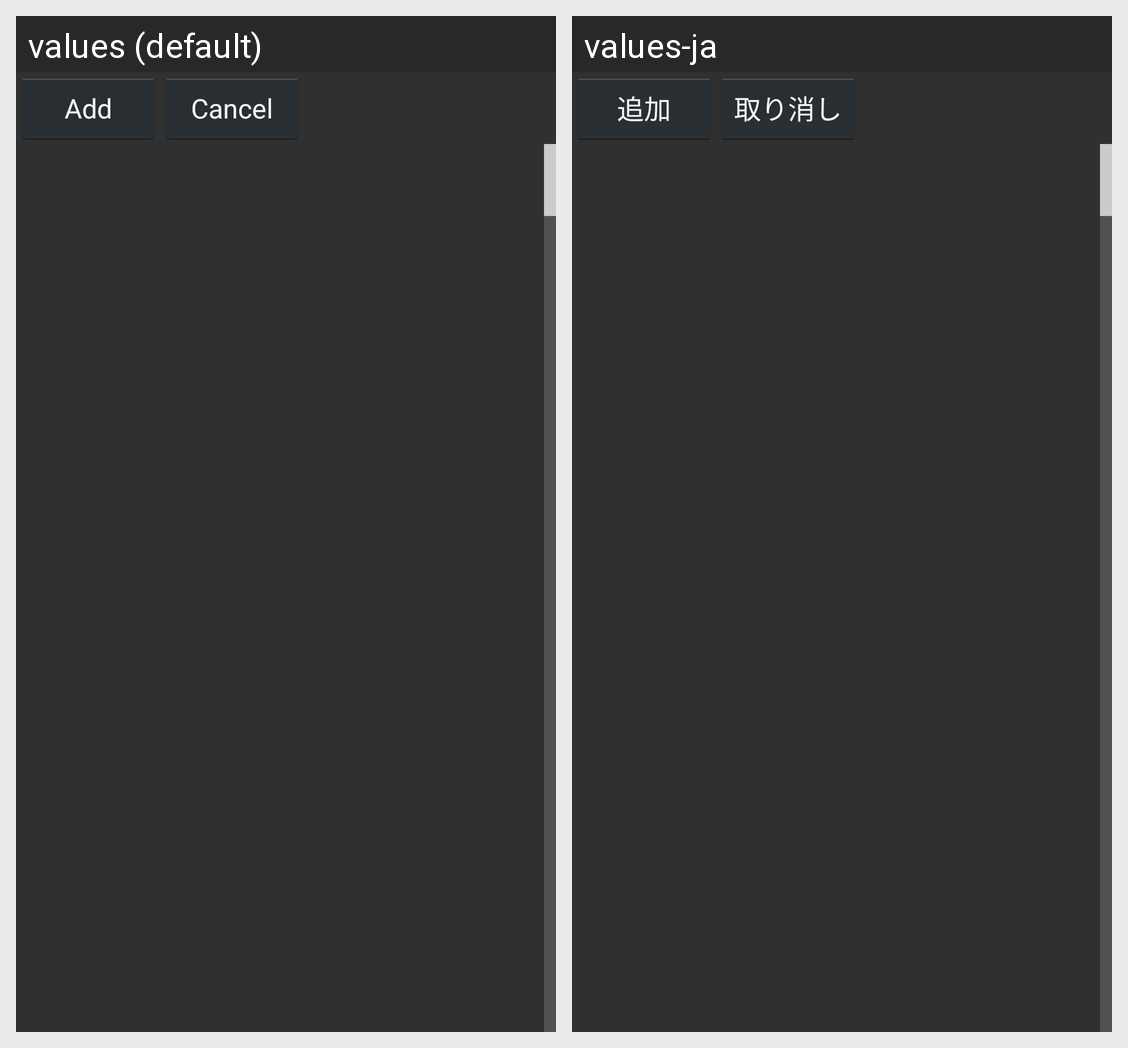

This grid shows one Android layout under two languages. Give, for every string resource on the screen, its name, the default text and each shown locale's text.
Android screen res/layout/fudasetedit_initial.xml rendered under 2 locales, left to right: values (default), values-ja. Device: Nexus 5 (rendered at 1080×1920; each locale shown at half size, 540×960, under a caption strip naming it); theme Wasuramoti.MainTheme.Black.
Strings drawn on this screen, with the default value and each locale's value (text and hints the layout hard-codes, and strings that could not be matched under every locale, appear in the picture but are not listed):

button_add
  values: Add
  values-ja: 追加

button_cancel
  values: Cancel
  values-ja: 取り消し
